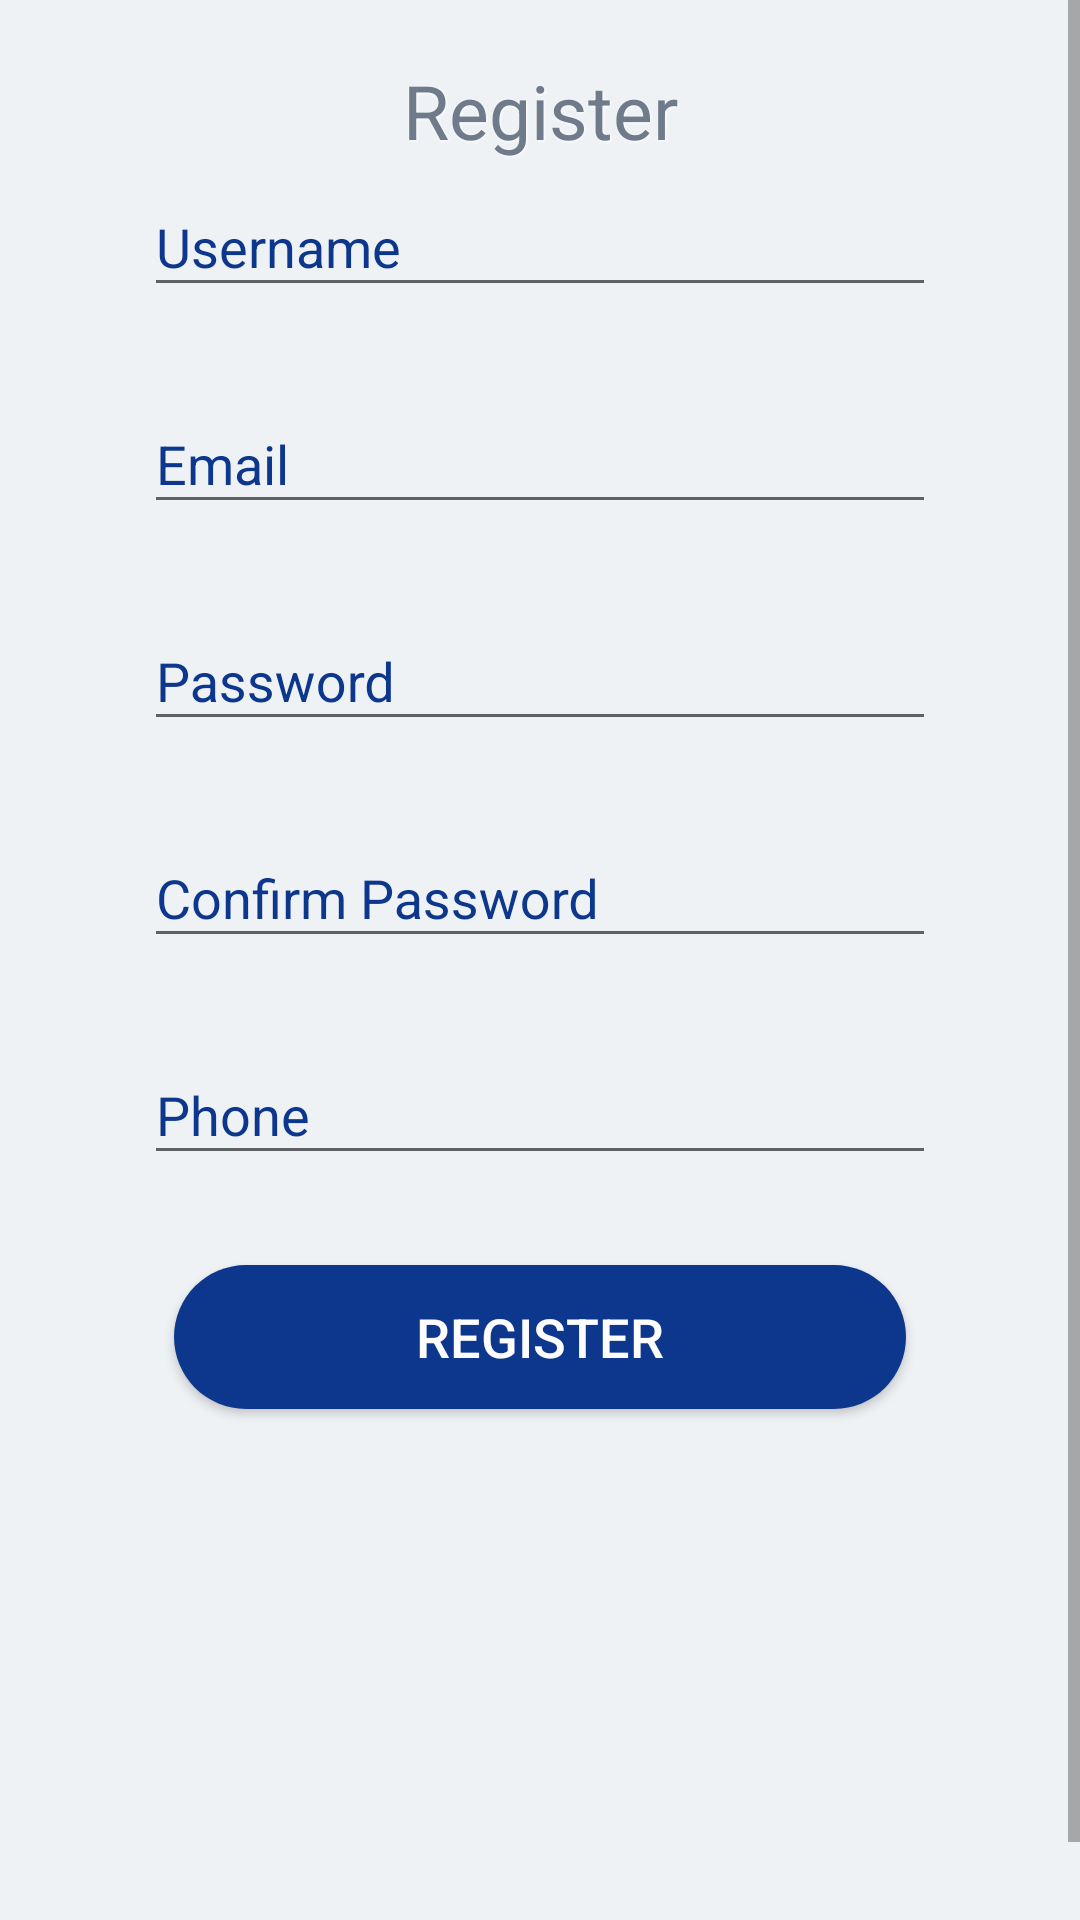

Here is an Android app screen rendered from its layout file. Give the layout XML and the strings, colors and styles it references.
<!-- AndroidManifest.xml: application theme AppTheme -->
<!-- res/layout/activity_register.xml -->
<?xml version="1.0" encoding="utf-8"?>
<ScrollView xmlns:tools="http://schemas.android.com/tools"
    android:layout_width="match_parent"
    android:layout_height="match_parent"
    xmlns:android="http://schemas.android.com/apk/res/android">

    <RelativeLayout xmlns:android="http://schemas.android.com/apk/res/android"
        xmlns:app="http://schemas.android.com/apk/res-auto"
        xmlns:tools="http://schemas.android.com/tools"
        android:id="@+id/activity_main"
        android:layout_width="match_parent"
        android:layout_height="match_parent"
        android:background="@drawable/rectangle"
        android:paddingBottom="30dp"
        android:paddingLeft="@dimen/activity_horizontal_margin"
        android:paddingRight="@dimen/activity_horizontal_margin"
        android:paddingTop="20dp"
        tools:context="com.example.hp.deliveryproject.RegisterActivity">

        <TextView

            android:id="@+id/register"
            android:layout_width="match_parent"
            android:layout_height="wrap_content"
            android:gravity="center"
            android:shadowColor="#fdfdfe"
            android:shadowDx="1"
            android:shadowDy="1"
            android:shadowRadius="2"
            android:text="@string/register"
            android:textColor="#6F7A8B"


            android:textSize="25dp" />
        <LinearLayout
            android:layout_width="match_parent"
            android:layout_height="wrap_content"
            android:layout_marginTop="30dp"
            android:orientation="vertical">

            <android.support.design.widget.TextInputLayout
                android:layout_width="match_parent"
                android:layout_height="wrap_content"
                android:textColorHint="#0C378C">

                <EditText
                    android:id="@+id/name"
                    android:layout_width="match_parent"
                    android:layout_height="wrap_content"
                    android:layout_marginBottom="20dp"
                    android:hint="Username"
                    android:inputType="textPersonName"
                    android:textColorHighlight="@android:color/darker_gray"
                    android:textColorHint="@android:color/darker_gray" />
            </android.support.design.widget.TextInputLayout>

            <android.support.design.widget.TextInputLayout
                android:layout_width="match_parent"
                android:layout_height="wrap_content"
                android:textColorHint="#0C378C">

                <EditText
                    android:id="@+id/Email"
                    android:layout_width="match_parent"
                    android:layout_height="wrap_content"
                    android:layout_marginBottom="20dp"
                    android:hint="Email"
                    android:inputType="textEmailAddress"
                    android:textColor="#6F7A8B"

                    />
            </android.support.design.widget.TextInputLayout>

            <android.support.design.widget.TextInputLayout
                android:layout_width="match_parent"
                android:layout_height="wrap_content"
                android:textColorHint="#0C378C">

                <EditText
                    android:id="@+id/Password"
                    android:layout_width="match_parent"
                    android:layout_height="wrap_content"
                    android:layout_marginBottom="20dp"
                    android:hint="Password"
                    android:inputType="textPassword"
                    android:textColor="#6F7A8B"

                    />
            </android.support.design.widget.TextInputLayout>

            <android.support.design.widget.TextInputLayout
                android:layout_width="match_parent"
                android:layout_height="wrap_content"
                android:textColorHint="#0C378C">

                <EditText
                    android:id="@+id/confirmpassword"
                    android:layout_width="match_parent"
                    android:layout_height="wrap_content"
                    android:layout_marginBottom="20dp"
                    android:hint="Confirm Password"
                    android:inputType="textPassword"

                    android:textColor="#6F7A8B" />
            </android.support.design.widget.TextInputLayout>

            <android.support.design.widget.TextInputLayout
                android:layout_width="match_parent"
                android:layout_height="wrap_content"
                android:textColorHint="#0C378C">

                <EditText
                    android:id="@+id/phone"
                    android:layout_width="match_parent"
                    android:layout_height="wrap_content"
                    android:layout_marginBottom="20dp"
                    android:hint="Phone"
                    android:inputType="phone"
                    android:textColor="#6F7A8B"
                    android:textColorHint="#6F7A8B"

                    />
            </android.support.design.widget.TextInputLayout>
            <Button
                style="@style/button_style"
                android:id="@+id/registbtn"
                android:text="REGISTER"
                android:textAllCaps="false"
                />
        </LinearLayout>

    </RelativeLayout>
</ScrollView>
<!-- resources referenced by this layout -->
<resources>
  <dimen name="activity_horizontal_margin">48dp</dimen>
  <!-- drawable rectangle: png bitmap (drawable, 5732 bytes) -->
  <string name="register">Register</string>
  <style name="button_style">
          <item name="android:layout_width">match_parent</item>
          <item name="android:layout_height">wrap_content</item>
          <item name="android:background">@drawable/button_background</item>
          <item name="android:layout_margin">10dp</item>
          <item name="android:textColor">#FDFDFE</item>
          <item name="android:textAllCaps">false</item>
          <item name="android:textSize">18sp</item>
  
      </style>
  <style name="AppTheme" parent="Theme.AppCompat.Light.DarkActionBar">
          
          <item name="colorPrimary">@color/colorPrimary</item>
          <item name="colorPrimaryDark">@color/colorPrimaryDark</item>
          <item name="colorAccent">@color/colorAccent</item>
  
      </style>
  <!-- drawable button_background (drawable) -->
  <?xml version="1.0" encoding="utf-8"?>
  <selector xmlns:android="http://schemas.android.com/apk/res/android">
      <item>
  
  
          <shape android:shape="rectangle">
              <corners android:radius="50dp"/>
              <solid android:color="#0C378C"/>
              <size android:height="25dp"/>
              <gradient android:startColor="#0C378C" android:endColor="#0C378C"/>
          </shape>
      </item>
  
  </selector>
  <color name="colorPrimary">#353E4F</color>
  <color name="colorPrimaryDark">#353E4F</color>
  <color name="colorAccent">#BF2F56</color>
</resources>
